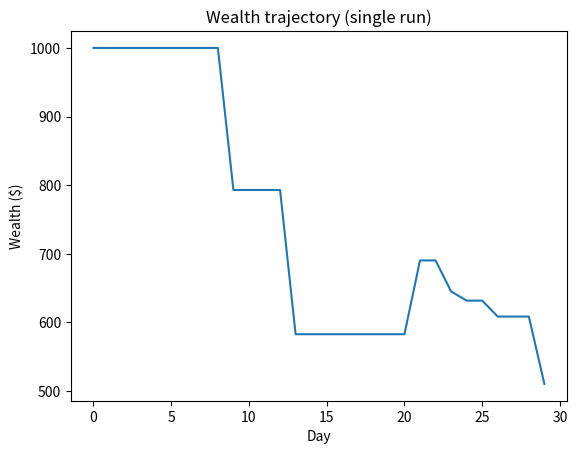
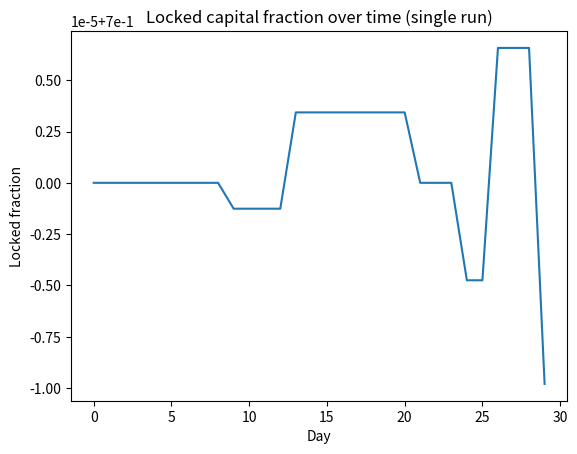
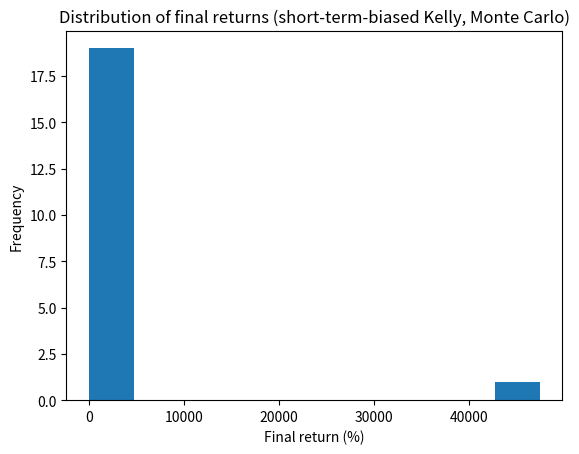

The matplotlib source for these figures, in order:
# %%
# Re-define everything needed: Event, AllocationResult, allocate_short_term_events,
# then the streaming simulation using that allocator.

from __future__ import annotations
from dataclasses import dataclass, asdict
from typing import List, Dict, Any, Tuple
import math, random
import matplotlib.pyplot as plt

# -------------------- Core dataclasses --------------------

@dataclass
class Event:
    m: float       # market YES price (0..1)
    p: float       # our YES probability
    t: float       # time to resolution (days)
    a: float       # risk factor (>=0)
    name: str = "" # optional identifier

@dataclass
class AllocationResult:
    index: int
    name: str
    side: str                 # 'BUY_YES' | 'BUY_NO' | 'NO_TRADE'
    m: float
    p_raw: float
    p_adj: float
    t_days: float
    a: float
    kelly_f: float            # final fraction of base wealth B allocated (after xi)
    alloc_cents: int
    entry_price: float        # price for the direction we buy (YES or NO)
    shares: float
    EV_cents_if_hold: int     # expected P&L if held to resolution (based on p_adj)
    value_score_open: float   # marginal log-growth per "effective time" at f->0

# -------------------- Math utilities --------------------

EPS  = 1e-12
TICK = 0.01

def clamp01(x: float, lo: float = 0.01, hi: float = 0.99) -> float:
    return float(min(max(x, lo), hi))

def gprime(success_prob: float, entry_price: float, f: float) -> float:
    """
    Derivative of Kelly log-growth:
    g(f) = s * ln(1 + f*b) + (1-s) * ln(1 - f), where b = 1/r - 1
    g'(f) = s*b/(1+f*b) - (1-s)/(1-f)
    """
    b = (1.0 / entry_price) - 1.0
    return (success_prob * b) / (1.0 + f * b) - (1.0 - success_prob) / (1.0 - f)

def kelly_unconstrained(s: float, r: float) -> float:
    """
    For a 0/1 payoff asset priced at r with success prob s,
    unconstrained Kelly fraction (fraction of bankroll) is:
        f* = (s - r) / (1 - r)    if s > r else 0
    """
    if s <= r + EPS:
        return 0.0
    return max(0.0, min((s - r) / (1.0 - r), 0.999999))

def optimize_allocation_timeweighted(
    sides: List[str],
    s_vec: List[float],
    r_vec: List[float],
    D_vec: List[float],
    kappa_frac: float
) -> Tuple[List[float], float]:
    """
    Water-filling (Lagrange multiplier) to maximize sum_i g_i(f_i)/D_i,
    subject to sum_i f_i <= kappa_frac, 0 <= f_i <= f_i_cap (unconstrained Kelly).

    Returns:
        f_opt: optimal fractions (relative to base wealth B)
        lambda_star: shadow price of capital (marginal value)
    """
    n = len(s_vec)
    tradable = [1 if sides[i] != "NO_TRADE" else 0 for i in range(n)]
    D = [max(1.0, float(d)) for d in D_vec]
    f_cap = [kelly_unconstrained(s_vec[i], r_vec[i]) if tradable[i] else 0.0 for i in range(n)]

    if sum(f_cap) <= kappa_frac + 1e-12:
        return f_cap, 0.0

    def f_i_lambda(i: int, lam: float) -> float:
        if not tradable[i]:
            return 0.0
        s, r, t = s_vec[i], r_vec[i], D[i]
        cap = f_cap[i]
        if s <= r + EPS or cap <= 0:
            return 0.0
        if gprime(s, r, 0.0) / t <= lam + 1e-18:
            return 0.0
        if gprime(s, r, cap * 0.999) / t >= lam - 1e-18:
            return cap
        lo, hi = 0.0, cap
        for _ in range(64):
            mid = 0.5 * (lo + hi)
            val = gprime(s, r, mid) / t
            if val > lam:
                lo = mid
            else:
                hi = mid
        return max(0.0, min(lo, cap))

    lam_lo, lam_hi = 0.0, 0.0
    for i in range(n):
        if tradable[i]:
            lam_hi = max(lam_hi, gprime(s_vec[i], r_vec[i], 0.0) / D[i])
    lam_hi *= 1.2 if lam_hi > 0 else 1.0

    for _ in range(72):
        lam_mid = 0.5 * (lam_lo + lam_hi)
        f_sum = sum(f_i_lambda(i, lam_mid) for i in range(n))
        if f_sum > kappa_frac:
            lam_lo = lam_mid
        else:
            lam_hi = lam_mid

    lam_star = lam_lo
    f_opt = [f_i_lambda(i, lam_star) for i in range(n)]
    return f_opt, lam_star

# -------------------- Main allocator (short-term–biased) --------------------

def allocate_short_term_events(
    events: List[Event],
    M_cents: int,
    kappa: float,
    xi: float = 0.5,
    tau_exp: float = 2.0,
    shrink_with_a: bool = True
) -> Dict[str, Any]:
    """
    对一批 Event{m,p,t,a} 做一次性分配：
    - 用 Kelly + 时间加权 (1 / t^tau_exp) 优先短线，
    - 在锁定比例 kappa 下，最多动用 kappa * M_cents 的资金，
    - 用分数 Kelly 系数 xi 控制整体激进度。
    """
    assert 0.0 <= kappa <= 1.0
    assert 0.0 <= xi <= 1.0

    B_cents = int(M_cents)
    budget_cents = int(round(kappa * B_cents))

    if budget_cents <= 0 or len(events) == 0:
        return {
            "meta": {
                "B_cents": B_cents,
                "budget_cents": budget_cents,
                "kappa": kappa,
                "xi": xi,
                "tau_exp": tau_exp,
                "lambda_star": 0.0,
                "used_cents": 0
            },
            "allocations": []
        }

    sides: List[str]   = []
    s_vec: List[float] = []
    r_vec: List[float] = []
    D_vec: List[float] = []
    p_adj_vec: List[float] = []

    for ev in events:
        m = clamp01(ev.m)
        p = clamp01(ev.p)
        a = max(0.0, float(ev.a))
        t = max(1.0, float(ev.t))

        p_adj = m + (p - m) / (1.0 + a) if shrink_with_a else p
        p_adj = clamp01(p_adj, 1e-6, 1 - 1e-6)

        if p_adj > m + 1e-9:
            side = "BUY_YES"; s = p_adj; r = m
        elif p_adj < m - 1e-9:
            side = "BUY_NO";  s = 1.0 - p_adj; r = 1.0 - m
        else:
            side = "NO_TRADE"; s = 0.0; r = 1.0  # dummy

        sides.append(side)
        s_vec.append(s)
        r_vec.append(max(TICK, r))
        D_vec.append(t ** tau_exp)      # 更强惩罚长久期
        p_adj_vec.append(p_adj)

    # 将预算换算为“相对 B 的比例”；再除以 xi 作为 solver 的上限
    kappa_frac_raw = budget_cents / max(1, B_cents)
    kappa_frac_for_solver = min(kappa_frac_raw / max(xi, 1e-9), 1.0)

    f_star, lambda_star = optimize_allocation_timeweighted(
        sides, s_vec, r_vec, D_vec, kappa_frac_for_solver
    )
    f_use = [xi * f if sides[i] != "NO_TRADE" else 0.0 for i, f in enumerate(f_star)]

    # 初步换算为金额（美分）
    cents = [int(round(B_cents * f)) for f in f_use]
    total = sum(cents)
    if total > budget_cents and total > 0:
        scale = budget_cents / total
        cents = [int(math.floor(c * scale)) for c in cents]
    # 把零头分给 f_use 较大的事件
    residual = budget_cents - sum(cents)
    if residual > 0:
        order = sorted(range(len(events)), key=lambda i: f_use[i], reverse=True)
        k = 0
        while residual > 0 and order:
            j = order[k % len(order)]
            cents[j] += 1
            residual -= 1
            k += 1

    allocs: List[AllocationResult] = []
    used_cents = 0

    for i, ev in enumerate(events):
        name = ev.name if ev.name else f"ev_{i}"
        side = sides[i]
        if side == "NO_TRADE" or cents[i] <= 0:
            allocs.append(AllocationResult(
                index=i, name=name, side="NO_TRADE",
                m=ev.m, p_raw=ev.p, p_adj=p_adj_vec[i],
                t_days=ev.t, a=ev.a,
                kelly_f=0.0, alloc_cents=0,
                entry_price=0.0, shares=0.0,
                EV_cents_if_hold=0,
                value_score_open=0.0
            ))
            continue

        entry_r = r_vec[i]
        alloc   = cents[i]
        shares  = alloc / (entry_r * 100.0)

        if side == "BUY_YES":
            EV_per_dollar = p_adj_vec[i] / ev.m - 1.0
        else:
            EV_per_dollar = (1.0 - p_adj_vec[i]) / (1.0 - ev.m) - 1.0
        EV_cents = int(round(alloc * EV_per_dollar))

        value_score_open = 0.0
        if s_vec[i] > 0:
            value_score_open = gprime(s_vec[i], entry_r, 0.0) / D_vec[i]

        allocs.append(AllocationResult(
            index=i, name=name, side=side,
            m=ev.m, p_raw=ev.p, p_adj=p_adj_vec[i],
            t_days=ev.t, a=ev.a,
            kelly_f=float(f_use[i]), alloc_cents=int(alloc),
            entry_price=float(entry_r), shares=float(shares),
            EV_cents_if_hold=int(EV_cents),
            value_score_open=float(value_score_open)
        ))
        used_cents += int(alloc)

    return {
        "meta": {
            "B_cents": B_cents,
            "budget_cents": budget_cents,
            "kappa": kappa,
            "xi": xi,
            "tau_exp": tau_exp,
            "lambda_star": float(lambda_star),
            "used_cents": used_cents
        },
        "allocations": allocs
    }

# -------------------- Streaming simulation using new allocator --------------------

@dataclass
class Position:
    name: str
    side: str          # 'BUY_YES' or 'BUY_NO'
    entry_price: float
    shares: float
    cost_cents: int
    open_day: int
    settle_day: int
    p_true: float      # true YES probability

def poisson_sample(lam: float) -> int:
    L = math.exp(-lam)
    k = 0
    acc = 1.0
    while True:
        k += 1
        acc *= random.random()
        if acc <= L:
            return k - 1

def simulate_strategy_once(
    days: int = 180,
    M_cents: int = 100_000,
    kappa_global: float = 0.7,
    xi: float = 0.5,
    tau_exp: float = 2.0,
    lam_new_per_day: float = 3.0,
    max_tau: int = 60,
    noise_pct: float = 0.15,
    sigma_market: float = 0.10,
    seed: int = 123
) -> Dict[str, Any]:
    """
    使用短线偏好的 Kelly 分配器，模拟多个交易日：
    - 每日新市场到达（泊松分布），真实概率 p_true，市场价 m_yes，预测 p_pred 和风险因子 a_pred
      都相对真实值有 ±noise_pct 的浮动；
    - 资金总额 M_cents，允许最多锁定 kappa_global * (现金+已锁定成本)，
      通过短线偏好分配器给当日新市场分配仓位；
    - 不止损、不中途止盈，只在结算日按真实结果兑现。
    """
    random.seed(seed)

    cash_cents = int(M_cents)
    open_positions: List[Position] = []

    history = {
        "day": [],
        "cash_cents": [],
        "locked_cents": [],
        "wealth_cents": [],
        "locked_frac": [],
        "n_open": [],
        "n_new": [],
        "invested_today_cents": [],
        "pnl_today_cents": [],
    }
    trades: List[Dict[str, Any]] = []
    total_markets_seen = 0

    for day in range(days):
        # 1) 结算当日到期的仓位
        pnl_today = 0
        new_open_positions: List[Position] = []
        locked_cents = 0

        for pos in open_positions:
            if pos.settle_day == day:
                if pos.side == "BUY_YES":
                    success_prob = pos.p_true
                else:
                    success_prob = 1.0 - pos.p_true
                win = (random.random() < success_prob)
                payout_cents = int(round(pos.shares * 100.0 * (1 if win else 0)))
                pnl = payout_cents - pos.cost_cents
                cash_cents += payout_cents
                pnl_today += pnl
                trades.append({
                    "open_day": pos.open_day,
                    "settle_day": pos.settle_day,
                    "name": pos.name,
                    "side": pos.side,
                    "entry_price": pos.entry_price,
                    "shares": pos.shares,
                    "p_true": pos.p_true,
                    "payout_cents": payout_cents,
                    "cost_cents": pos.cost_cents,
                    "pnl_cents": pnl
                })
            else:
                new_open_positions.append(pos)
                locked_cents += pos.cost_cents

        open_positions = new_open_positions
        B_cents = cash_cents + locked_cents

        # 2) 生成今日新市场
        n_new = poisson_sample(lam_new_per_day) if B_cents > 0 else 0
        events_today: List[Event] = []
        p_true_list: List[float] = []
        t_list: List[int] = []

        for j in range(n_new):
            p_true = max(0.01, min(0.99, random.betavariate(2, 2)))
            m_yes = max(0.01, min(0.99, p_true + random.gauss(0.0, sigma_market)))
            eps_p = random.uniform(-noise_pct, noise_pct)
            p_pred = max(0.01, min(0.99, p_true * (1.0 + eps_p)))
            a_true = random.uniform(0.0, 2.0)
            eps_a = random.uniform(-noise_pct, noise_pct)
            a_pred = max(0.0, a_true * (1.0 + eps_a))
            t_days = int(round(max(1.0, random.triangular(1.0, max_tau, 8.0))))
            name = f"D{day}_E{j}"

            events_today.append(Event(m=m_yes, p=p_pred, t=t_days, a=a_pred, name=name))
            p_true_list.append(p_true)
            t_list.append(t_days)

        total_markets_seen += n_new
        invested_today = 0

        # 3) 用短线偏好的 Kelly 分配当日新市场
        if events_today and B_cents > 0:
            allowed_new_locked = max(0, int(round(kappa_global * B_cents - locked_cents)))
            if allowed_new_locked > 0:
                kappa_local = allowed_new_locked / B_cents
                res_alloc = allocate_short_term_events(
                    events_today,
                    M_cents=B_cents,
                    kappa=kappa_local,
                    xi=xi,
                    tau_exp=tau_exp,
                    shrink_with_a=True
                )
                for ar in res_alloc["allocations"]:
                    if ar.alloc_cents <= 0 or ar.side == "NO_TRADE":
                        continue
                    if ar.alloc_cents > cash_cents:
                        continue  # 不应该发生，保险
                    idx = ar.index
                    t_days = t_list[idx]
                    settle_day = day + t_days
                    p_true = p_true_list[idx]
                    shares = ar.alloc_cents / (ar.entry_price * 100.0)

                    pos = Position(
                        name=ar.name,
                        side=ar.side,
                        entry_price=ar.entry_price,
                        shares=shares,
                        cost_cents=ar.alloc_cents,
                        open_day=day,
                        settle_day=settle_day,
                        p_true=p_true
                    )
                    cash_cents -= ar.alloc_cents
                    invested_today += ar.alloc_cents
                    open_positions.append(pos)

        # 4) 记录当日状态
        locked_cents = sum(p.cost_cents for p in open_positions)
        B_cents = cash_cents + locked_cents
        locked_frac = (locked_cents / B_cents) if B_cents > 0 else 0.0

        history["day"].append(day)
        history["cash_cents"].append(cash_cents)
        history["locked_cents"].append(locked_cents)
        history["wealth_cents"].append(B_cents)
        history["locked_frac"].append(locked_frac)
        history["n_open"].append(len(open_positions))
        history["n_new"].append(n_new)
        history["invested_today_cents"].append(invested_today)
        history["pnl_today_cents"].append(pnl_today)

    # 5) 最后将剩余仓位全部按真实概率结算，得到最终财富
    final_pnl = 0
    for pos in open_positions:
        if pos.side == "BUY_YES":
            success_prob = pos.p_true
        else:
            success_prob = 1.0 - pos.p_true
        win = (random.random() < success_prob)
        payout_cents = int(round(pos.shares * 100.0 * (1 if win else 0)))
        pnl = payout_cents - pos.cost_cents
        final_pnl += pnl
        cash_cents += payout_cents
        trades.append({
            "open_day": pos.open_day,
            "settle_day": pos.settle_day,
            "name": pos.name,
            "side": pos.side,
            "entry_price": pos.entry_price,
            "shares": pos.shares,
            "p_true": pos.p_true,
            "payout_cents": payout_cents,
            "cost_cents": pos.cost_cents,
            "pnl_cents": pnl
        })

    end_wealth_cents = cash_cents
    summary = {
        "days": days,
        "start_cents": M_cents,
        "end_cents": end_wealth_cents,
        "absolute_return_pct": (end_wealth_cents / M_cents - 1.0) * 100.0,
        "total_markets_seen": total_markets_seen,
        "total_trades": len(trades),
        "avg_locked_frac": sum(history["locked_frac"]) / max(1, len(history["locked_frac"])),
        "kappa_global": kappa_global,
        "xi": xi,
        "tau_exp": tau_exp,
        "lam_new_per_day": lam_new_per_day,
        "noise_pct": noise_pct,
        "sigma_market": sigma_market,
        "max_tau": max_tau
    }
    return {"history": history, "trades": trades, "summary": summary}

def monte_carlo_simulation(
    n_runs: int = 20,
    days: int = 180,
    M_cents: int = 100_000,
    kappa_global: float = 0.7,
    xi: float = 0.5,
    tau_exp: float = 2.0,
    lam_new_per_day: float = 3.0,
    max_tau: int = 60,
    noise_pct: float = 0.15,
    sigma_market: float = 0.10,
    base_seed: int = 2025
) -> Dict[str, Any]:
    """
    多次独立模拟，观察收益分布。
    """
    summaries = []
    for i in range(n_runs):
        seed = base_seed + i
        out = simulate_strategy_once(
            days=days,
            M_cents=M_cents,
            kappa_global=kappa_global,
            xi=xi,
            tau_exp=tau_exp,
            lam_new_per_day=lam_new_per_day,
            max_tau=max_tau,
            noise_pct=noise_pct,
            sigma_market=sigma_market,
            seed=seed
        )
        summaries.append(out["summary"])

    final_returns = [s["absolute_return_pct"] for s in summaries]
    end_wealth = [s["end_cents"] for s in summaries]
    avg_ret = sum(final_returns) / len(final_returns)
    min_ret = min(final_returns)
    max_ret = max(final_returns)

    print("=== Monte Carlo summary (short-term-biased strategy) ===")
    print(f"Runs: {n_runs}, Days per run: {days}, Start bankroll: ${M_cents/100:.2f}")
    print(f"Average final wealth: ${sum(end_wealth)/n_runs/100:.2f}")
    print(f"Average return: {avg_ret:.2f}%")
    print(f"Min return: {min_ret:.2f}%  |  Max return: {max_ret:.2f}%")

    plt.figure()
    plt.hist(final_returns, bins=10)
    plt.xlabel("Final return (%)")
    plt.ylabel("Frequency")
    plt.title("Distribution of final returns (short-term-biased Kelly, Monte Carlo)")
    plt.show()

    return {"summaries": summaries, "final_returns": final_returns, "end_wealth": end_wealth}


# ------------- Run one path + Monte Carlo demo -------------
if __name__ == "__main__":
    # 单次路径：看资金曲线、锁定比例
    single = simulate_strategy_once(
        days=30,
        M_cents=100_000,      # $1000
        kappa_global=0.7,
        xi=0.5,
        tau_exp=2.0,          # 强调短线
        lam_new_per_day=3.0,
        max_tau=30,
        noise_pct=0.2,
        sigma_market=0.10,
        seed=1432
    )
    print("=== Single-run summary ===")
    for k, v in single["summary"].items():
        if isinstance(v, float):
            print(f"{k}: {v:.4f}")
        else:
            print(f"{k}: {v}")

    days_axis = single["history"]["day"]
    wealth = [w/100.0 for w in single["history"]["wealth_cents"]]
    locked_frac = single["history"]["locked_frac"]

    plt.figure()
    plt.plot(days_axis, wealth)
    plt.xlabel("Day")
    plt.ylabel("Wealth ($)")
    plt.title("Wealth trajectory (single run)")
    plt.show()

    plt.figure()
    plt.plot(days_axis, locked_frac)
    plt.xlabel("Day")
    plt.ylabel("Locked fraction")
    plt.title("Locked capital fraction over time (single run)")
    plt.show()

    # 多次模拟收益分布
    mc = monte_carlo_simulation(
        n_runs=20,
        days=180,
        M_cents=100_000,
        kappa_global=0.4,
        xi=0.3,
        tau_exp=2.0,
        lam_new_per_day=3.0,
        max_tau=30,
        noise_pct=0.15,
        sigma_market=0.10,
        base_seed=1432
    )
